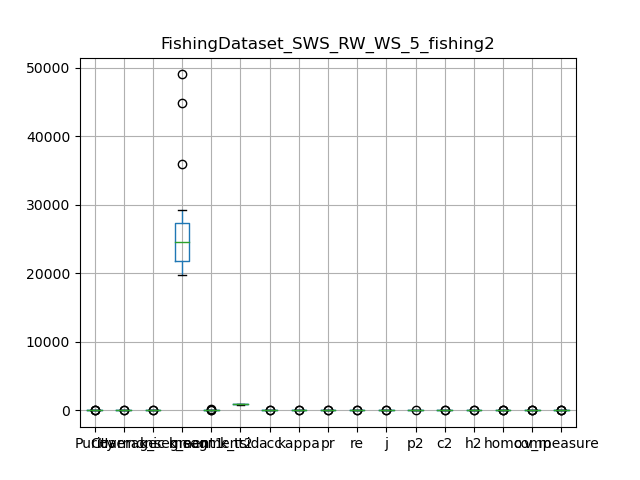

Source data for this figure (header and first rows):
, Purity, Coverage, Harmonic mean, best parameters, k_segment1, k_segment2, k_tsid, acc, kappa, pr, re, j, p2, c2, h2, homo, comp, v_measure
0, 94.96, 53.58, 68.51, {'interpolation_kernel': 'Random Walk', …, 44859, 111, 872, 1.387, 0.5245, 1.387, 1.387, 0.6982, 89.34, 67.88, 77.14, 1.848, 14.11, 3.268
1, 98.97, 78.44, 87.52, {'interpolation_kernel': 'Random Walk', …, 25965, 42, 921, 1.591, 0.3483, 1.591, 1.591, 0.802, 96.31, 82.67, 88.97, 3.382, 24.24, 5.935
2, 99.24, 79.15, 88.06, {'interpolation_kernel': 'Random Walk', …, 23999, 40, 864, 1.673, 0.4032, 1.673, 1.673, 0.8435, 98.02, 83.52, 90.19, 3.408, 24.03, 5.97
3, 99.09, 78.63, 87.68, {'interpolation_kernel': 'Random Walk', …, 25064, 42, 868, 1.592, 0.3278, 1.592, 1.592, 0.8024, 97.8, 83.03, 89.81, 3.506, 25.12, 6.154
4, 99.16, 78.9, 87.88, {'interpolation_kernel': 'Random Walk', …, 23977, 40, 876, 1.681, 0.4196, 1.681, 1.681, 0.8478, 96.78, 83.3, 89.53, 3.44, 24.25, 6.026
5, 99.31, 79.98, 88.6, {'interpolation_kernel': 'Random Walk', …, 22106, 41, 909, 1.735, 0.4512, 1.735, 1.735, 0.8752, 97.09, 84.25, 90.21, 3.684, 25.94, 6.452
6, 99.65, 81.87, 89.89, {'interpolation_kernel': 'Random Walk', …, 20323, 37, 864, 1.676, 1.008, 1.676, 1.676, 0.8451, 98.64, 86.15, 91.97, 4.132, 29.05, 7.234
7, 97.3, 69.71, 81.23, {'interpolation_kernel': 'Random Walk', …, 35901, 58, 914, 1.466, 0.3803, 1.466, 1.466, 0.7384, 94.38, 75, 83.58, 2.589, 18.75, 4.549
8, 92.81, 40.5, 56.4, {'interpolation_kernel': 'Random Walk', …, 49000, 235, 954, 1.607, 1.035, 1.607, 1.607, 0.81, 84.82, 69.2, 76.22, 2.165, 17.69, 3.858
9, 99.78, 83.73, 91.05, {'interpolation_kernel': 'Random Walk', …, 19763, 31, 864, 1.598, 0.9274, 1.598, 1.598, 0.8054, 98.28, 87.76, 92.72, 4.132, 29.61, 7.251
10, 99.27, 80.41, 88.85, {'interpolation_kernel': 'Random Walk', …, 23510, 38, 909, 1.625, 0.3177, 1.625, 1.625, 0.8192, 97.92, 84.61, 90.78, 3.744, 26.64, 6.565
11, 98.99, 79.07, 87.91, {'interpolation_kernel': 'Random Walk', …, 26572, 40, 954, 1.581, 0.3446, 1.581, 1.581, 0.7966, 97.46, 83.17, 89.75, 3.353, 24.25, 5.892
12, 98.8, 76.58, 86.28, {'interpolation_kernel': 'Random Walk', …, 26748, 42, 826, 1.578, 0.344, 1.578, 1.578, 0.7953, 95.87, 81.23, 87.95, 3.387, 24.33, 5.946
13, 97.12, 69.5, 81.03, {'interpolation_kernel': 'Random Walk', …, 29235, 66, 923, 1.617, -0.05101, 1.617, 1.617, 0.8151, 93.9, 75.7, 83.82, 3.16, 22.7, 5.548
14, 98.93, 80.43, 88.72, {'interpolation_kernel': 'Random Walk', …, 20890, 28, 889, 1.534, -0.08906, 1.534, 1.534, 0.7732, 94.23, 83.3, 88.43, 3.294, 23.97, 5.792
15, 99.03, 81.8, 89.59, {'interpolation_kernel': 'Random Walk', …, 19953, 38, 907, 2.039, 1.151, 2.039, 2.039, 1.03, 95.91, 84.5, 89.84, 4.101, 29.06, 7.187
